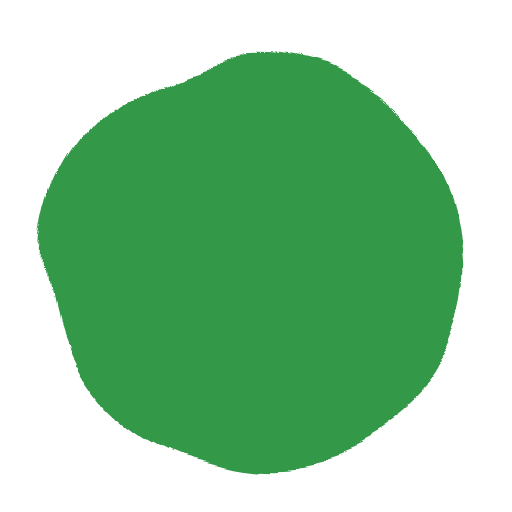
t = 0.00 s
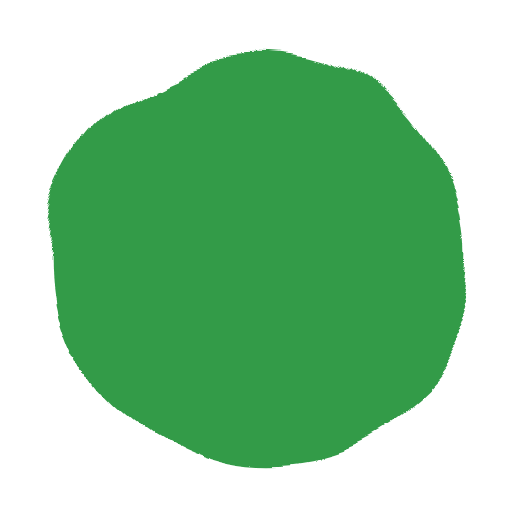
t = 1.50 s
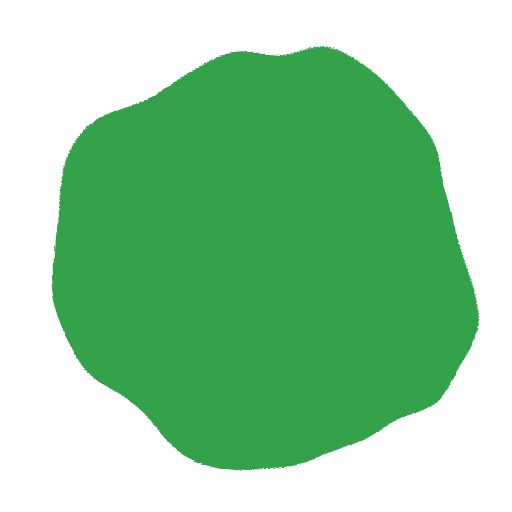
t = 3.00 s
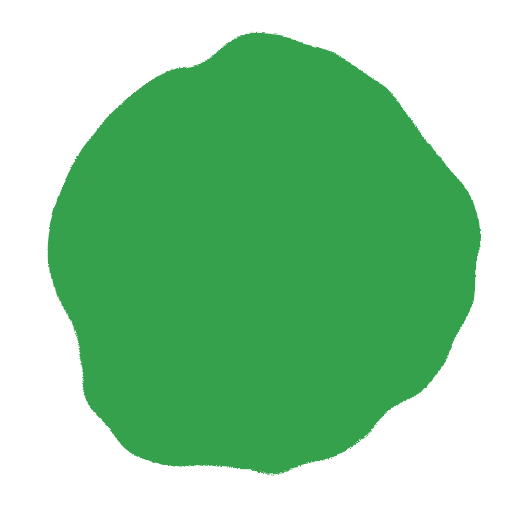
t = 5.00 s
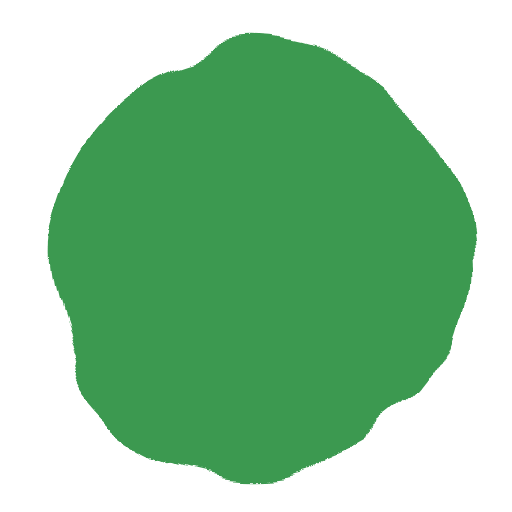
t = 6.75 s
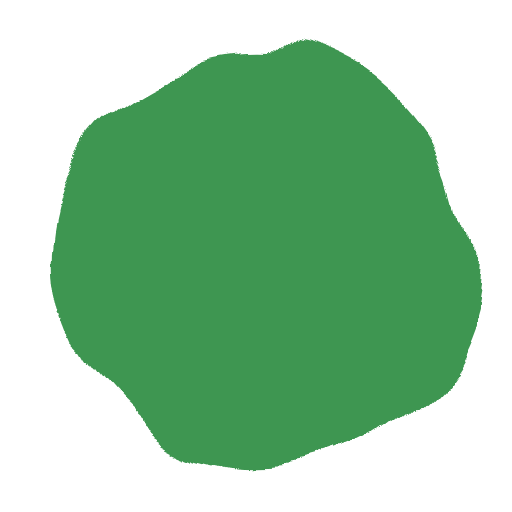
t = 8.25 s

The animated SVG that drew these frames (rendered in a browser with its animation timeline set to each time). Animation: 7 SMIL elements (animate=6,animateTransform=1); frames cover the first 8.25 s, repeats indefinitely.

<svg width="60" height="60" viewBox="0 0 60 60" fill="none" xmlns="http://www.w3.org/2000/svg">
  <g filter="url(#animatedFilterGlitch)">
    <circle cx="25" cy="25" r="25" transform="matrix(-1 0 0 1 55 5)" style="fill-opacity:1;">
      <!-- Subtle colour shifts through slightly different greens -->
      <animate 
        attributeName="fill" 
        values="rgb(51,153,72); rgb(46,160,70); rgb(55,146,74); rgb(51,153,72)"
        dur="12s" 
        repeatCount="indefinite"
        calcMode="spline"
        keySplines="0.4 0 0.6 1; 0.4 0 0.6 1; 0.4 0 0.6 1"/>
      
      <!-- Gentle brightening "hello" every 60 seconds -->
      <animate 
        attributeName="fill" 
        values="rgb(51,153,72); rgb(58,168,80); rgb(51,153,72)"
        dur="1.5s"
        begin="60s; 120s; 180s; 240s; 300s; 360s; 420s; 480s; 540s; 600s"
        repeatCount="1"
        calcMode="spline"
        keySplines="0.3 0 0.7 1; 0.3 0 0.7 1"/>
      
      <!-- Opacity variation - 3-4% range -->
      <animate 
        attributeName="fill-opacity" 
        values="1; 0.97; 0.96; 1"
        dur="12s" 
        repeatCount="indefinite"
        calcMode="spline"
        keySplines="0.4 0 0.6 1; 0.4 0 0.6 1; 0.4 0 0.6 1"/>
      
      <!-- Gentle acknowledgment pulse -->
      <animateTransform
        attributeName="transform"
        type="scale"
        values="1,1; 1.04,1.04; 1,1"
        dur="1.5s"
        begin="60s; 120s; 180s; 240s; 300s; 360s; 420s; 480s; 540s; 600s"
        repeatCount="1"
        calcMode="spline"
        keySplines="0.3 0 0.7 1; 0.3 0 0.7 1"
        additive="sum"/>
    </circle>
  </g>
  <defs>
    <filter id="animatedFilterGlitch" x="0" y="0" width="60" height="60" filterUnits="userSpaceOnUse" color-interpolation-filters="sRGB">
      <feFlood flood-opacity="0" result="BackgroundImageFix"/>
      <feBlend mode="normal" in="SourceGraphic" in2="BackgroundImageFix" result="shape"/>
      <feTurbulence type="fractalNoise" baseFrequency="0.025 0.025" numOctaves="3" seed="2310">
        <!-- Normal breathing -->
        <animate 
          attributeName="baseFrequency" 
          values="0.025 0.025; 0.033333 0.033333; 0.05 0.05; 0.033333 0.033333; 0.025 0.025"
          dur="12s" 
          repeatCount="indefinite"
          calcMode="spline"
          keySplines="0.4 0 0.6 1; 0.4 0 0.6 1; 0.4 0 0.6 1; 0.4 0 0.6 1"/>
        
        <!-- Gentle ripple during "hello" acknowledgment -->
        <animate 
          attributeName="baseFrequency" 
          values="0.025 0.025; 0.04 0.04; 0.025 0.025"
          dur="1.5s"
          begin="60s; 120s; 180s; 240s; 300s; 360s; 420s; 480s; 540s; 600s"
          repeatCount="1"
          calcMode="spline"
          keySplines="0.3 0 0.7 1; 0.3 0 0.7 1"/>
      </feTurbulence>
      <feDisplacementMap in="shape" xChannelSelector="R" yChannelSelector="G" result="displacedImage" width="100%" height="100%">
        <animate 
          attributeName="scale" 
          values="10; 10; 8; 10; 10"
          dur="12s" 
          repeatCount="indefinite"
          calcMode="spline"
          keySplines="0.4 0 0.6 1; 0.4 0 0.6 1; 0.4 0 0.6 1; 0.4 0 0.6 1"/>
      </feDisplacementMap>
      <feMerge result="effect1_texture">
        <feMergeNode in="displacedImage"/>
      </feMerge>
    </filter>
  </defs>
</svg>
